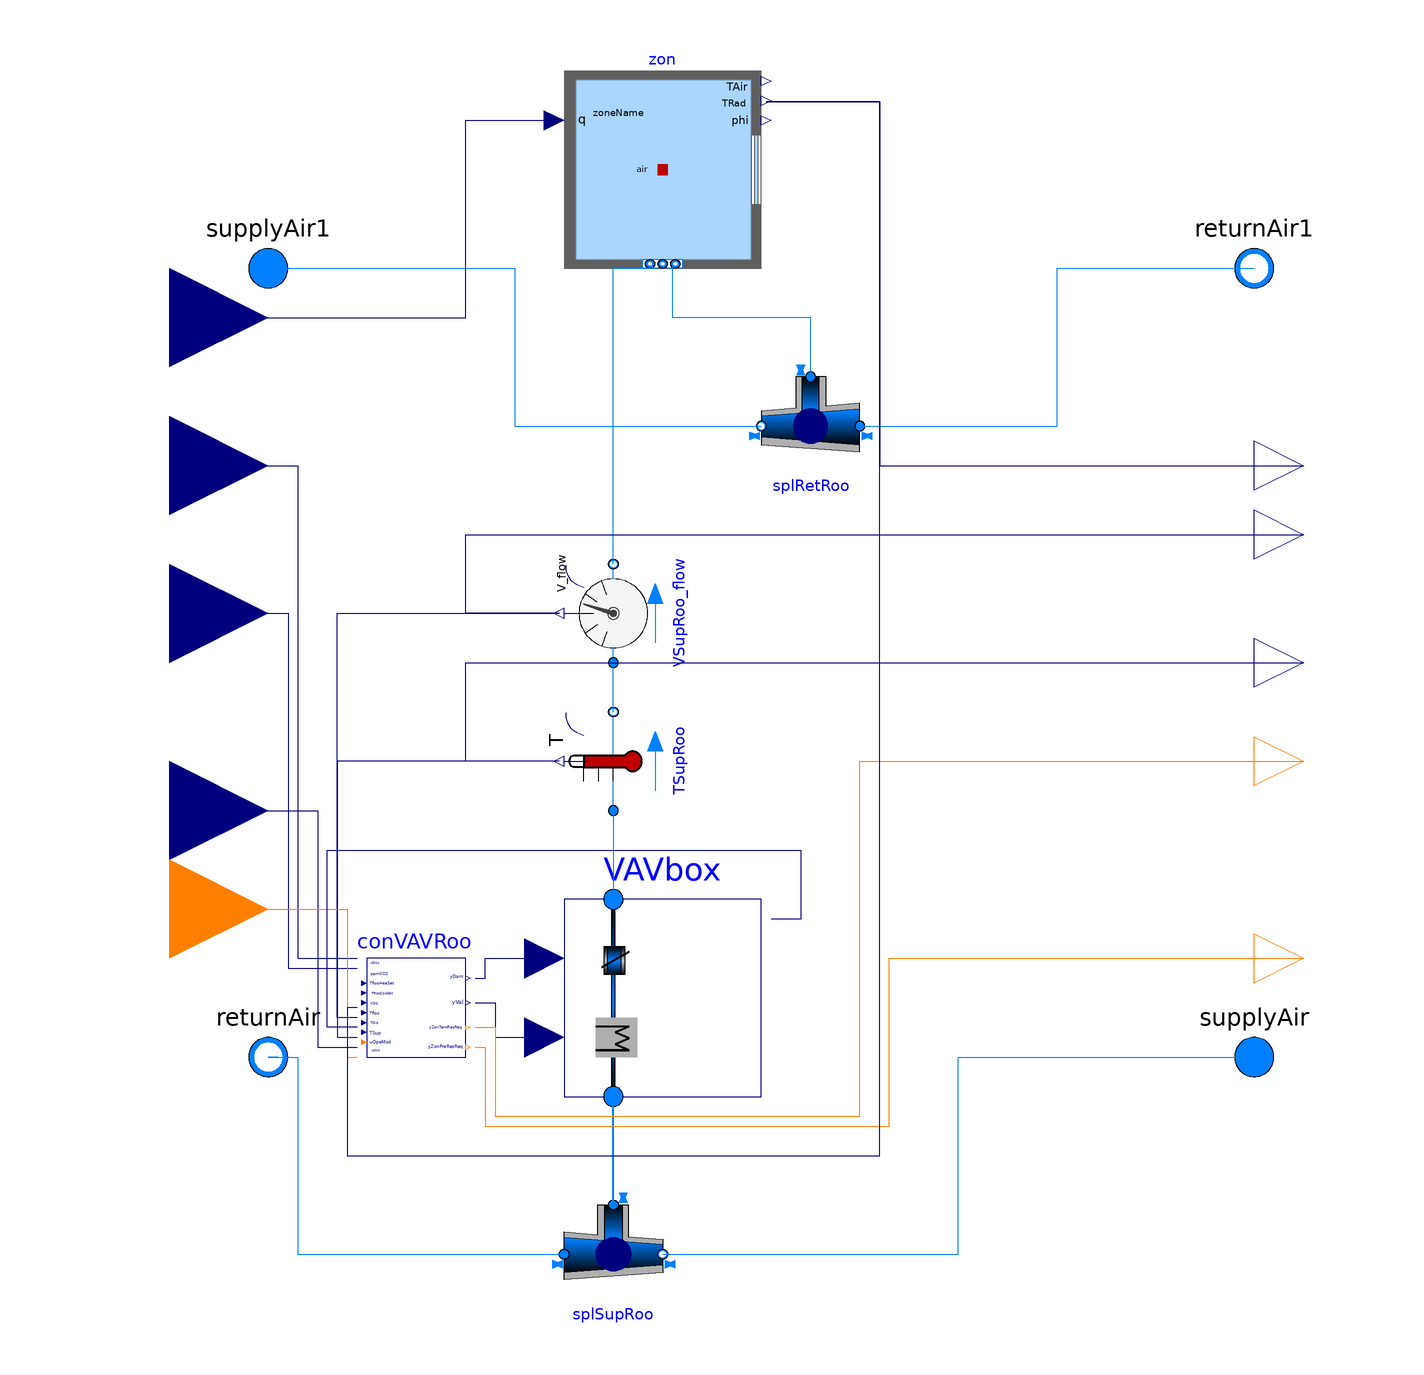

This picture is the connection diagram that the Modelica source below describes through its graphical annotations.

model ZoneVAV_G36 "Base class with a zone and a VAV box"
  package MediumA = Buildings.Media.Air "Medium air";
  package MediumW = Buildings.Media.Water "Medium water";
  parameter String zoneName "Thermal zone name from EnergyPlus";
  parameter Modelica.SIunits.MassFlowRate mRoo_flow_nominal
    "Nominal mass flowrate of the thermal zone";
  parameter Modelica.SIunits.MassFlowRate mSpl_flow_nominal
    "Nominal mass flowrate in the splitter";
  parameter Modelica.SIunits.VolumeFlowRate VRoo_flow_nominal=mRoo_flow_nominal/1.2;
  parameter Modelica.SIunits.VolumeFlowRate VDisSetMin_flow;
  parameter Modelica.SIunits.Volume VRoo "Room volumn";
  parameter Modelica.SIunits.Area AFlo "Room area";
  parameter Modelica.SIunits.Time samplePeriod=120;
  parameter Boolean allowFlowReversal
    "= false to simplify equations, assuming, but not enforcing, no flow reversal"
    annotation (Evaluate=true);

  Buildings.ThermalZones.EnergyPlus.ThermalZone zon(
    redeclare package Medium = MediumA,
    zoneName=zoneName,
    nPorts=2) "Thermal zone"
    annotation (Placement(transformation(extent={{-40,80},{0,120}})));

  Buildings.Fluid.Sensors.VolumeFlowRate VSupRoo_flow(
    redeclare package Medium = MediumA,
    initType=Modelica.Blocks.Types.Init.InitialState,
    m_flow_nominal=mRoo_flow_nominal,
    allowFlowReversal=allowFlowReversal) "Discharge air flow rate" annotation (
      Placement(transformation(
        extent={{-10,-10},{10,10}},
        rotation=90,
        origin={-30,10})));
  Buildings.Fluid.Sensors.TemperatureTwoPort TSupRoo(
    redeclare package Medium = MediumA,
    initType=Modelica.Blocks.Types.Init.InitialState,
    m_flow_nominal=mRoo_flow_nominal,
    allowFlowReversal=allowFlowReversal) "Discharge air temperature"
    annotation (Placement(transformation(
        extent={{-10,-10},{10,10}},
        rotation=90,
        origin={-30,-20})));
  Buildings.Examples.VAVReheat.ThermalZones.VAVBranch VAVbox(
    redeclare package MediumA = MediumA,
    redeclare package MediumW = MediumW,
    m_flow_nominal=mRoo_flow_nominal,
    VRoo=VRoo,
    allowFlowReversal=allowFlowReversal) "VAV box"
    annotation (Placement(transformation(extent={{-40,-88},{0,-48}})));
  Buildings.Fluid.FixedResistances.Junction splSupRoo(
    redeclare package Medium = MediumA,
    m_flow_nominal={mSpl_flow_nominal + mRoo_flow_nominal,mSpl_flow_nominal,
        mRoo_flow_nominal},
    from_dp=true,
    linearized=true,
    energyDynamics=Modelica.Fluid.Types.Dynamics.SteadyState,
    dp_nominal(each displayUnit="Pa") = {0,0,0},
    portFlowDirection_1=if allowFlowReversal then Modelica.Fluid.Types.PortFlowDirection.Bidirectional
         else Modelica.Fluid.Types.PortFlowDirection.Entering,
    portFlowDirection_2=if allowFlowReversal then Modelica.Fluid.Types.PortFlowDirection.Bidirectional
         else Modelica.Fluid.Types.PortFlowDirection.Leaving,
    portFlowDirection_3=if allowFlowReversal then Modelica.Fluid.Types.PortFlowDirection.Bidirectional
         else Modelica.Fluid.Types.PortFlowDirection.Leaving)
    "Splitter for room supply"
    annotation (Placement(transformation(extent={{-40,-110},{-20,-130}})));
  Buildings.Fluid.FixedResistances.Junction splRetRoo(
    redeclare package Medium = MediumA,
    m_flow_nominal={mSpl_flow_nominal+mRoo_flow_nominal,mSpl_flow_nominal,
        mRoo_flow_nominal},
    from_dp=false,
    linearized=true,
    energyDynamics=Modelica.Fluid.Types.Dynamics.SteadyState,
    dp_nominal(each displayUnit="Pa") = {0,0,0},
    portFlowDirection_1=if allowFlowReversal then Modelica.Fluid.Types.PortFlowDirection.Bidirectional
         else Modelica.Fluid.Types.PortFlowDirection.Leaving,
    portFlowDirection_2=if allowFlowReversal then Modelica.Fluid.Types.PortFlowDirection.Bidirectional
         else Modelica.Fluid.Types.PortFlowDirection.Entering,
    portFlowDirection_3=if allowFlowReversal then Modelica.Fluid.Types.PortFlowDirection.Bidirectional
         else Modelica.Fluid.Types.PortFlowDirection.Entering)
    "Splitter for room return"
    annotation (Placement(transformation(extent={{20,58},{0,38}})));
  Modelica.Blocks.Interfaces.RealInput TRooHeaSet annotation (Placement(
        transformation(extent={{-140,20},{-100,60}}), iconTransformation(extent={{-120,40},
            {-100,60}})));
  Modelica.Blocks.Interfaces.RealOutput TDis "Discharge air temperature"
    annotation (Placement(transformation(extent={{100,-10},{120,10}}),
        iconTransformation(extent={{100,-10},{120,10}})));
  Buildings.Controls.OBC.ASHRAE.G36_PR1.TerminalUnits.Controller conVAVRoo(
    final AFlo=AFlo,
    final V_flow_nominal=VRoo_flow_nominal,
    final samplePeriod=samplePeriod,
    final VDisSetMin_flow=VDisSetMin_flow,
    VDisHeaSetMax_flow=0.5*VRoo_flow_nominal)
    "Controller for terminal unit for the room"
    annotation (Placement(transformation(extent={{-80,-80},{-60,-60}})));
  Modelica.Blocks.Interfaces.RealInput TRooCooSet annotation (Placement(
        transformation(extent={{-140,-10},{-100,30}}), iconTransformation(
          extent={{-120,10},{-100,30}})));
  Modelica.Fluid.Interfaces.FluidPort_a supplyAir(redeclare final package
      Medium = MediumA)  "Supply air"
    annotation (Placement(transformation(extent={{90,-90},{110,-70}}),
        iconTransformation(extent={{90,-90},{110,-70}})));
  Modelica.Fluid.Interfaces.FluidPort_b returnAir(redeclare final package
      Medium = MediumA)  "Return air"
    annotation (Placement(transformation(extent={{-110,-90},{-90,-70}}),
        iconTransformation(extent={{-110,-90},{-90,-70}})));
  Modelica.Fluid.Interfaces.FluidPort_b returnAir1(redeclare final package
      Medium = MediumA)  "Return air"
    annotation (Placement(transformation(extent={{90,70},{110,90}}),
        iconTransformation(extent={{90,70},{110,90}})));
  Modelica.Fluid.Interfaces.FluidPort_a supplyAir1(redeclare final package
      Medium = MediumA)  "Supply air"
    annotation (Placement(transformation(extent={{-110,70},{-90,90}}),
        iconTransformation(extent={{-110,70},{-90,90}})));
  Modelica.Blocks.Interfaces.RealOutput VDis "Discharge air flowrate"
    annotation (Placement(transformation(extent={{100,16},{120,36}}),
        iconTransformation(extent={{100,16},{120,36}})));
  Modelica.Blocks.Interfaces.RealInput TSupAHU "Supply air temperature"
    annotation (Placement(transformation(extent={{-140,-50},{-100,-10}}),
        iconTransformation(extent={{-120,-30},{-100,-10}})));
  Buildings.Controls.OBC.CDL.Interfaces.IntegerInput uOpeMod
    "Zone operation mode"
    annotation (Placement(transformation(extent={{-140,-70},{-100,-30}}),
        iconTransformation(extent={{-140,-70},{-100,-30}})));
  Buildings.Controls.OBC.CDL.Interfaces.IntegerOutput yZonTemResReq
    "Zone cooling supply air temperature reset request"
    annotation (Placement(transformation(extent={{100,-30},{120,-10}}),
        iconTransformation(extent={{100,-46},{140,-6}})));
  Buildings.Controls.OBC.CDL.Interfaces.IntegerOutput yZonPreResReq
    "Zone static pressure reset requests"
    annotation (Placement(transformation(extent={{100,-70},{120,-50}}),
        iconTransformation(extent={{100,-70},{140,-30}})));
  Modelica.Blocks.Interfaces.RealOutput TRooAir "Zone air temperature"
    annotation (Placement(transformation(extent={{100,30},{120,50}}),
        iconTransformation(extent={{100,40},{120,60}})));
  Modelica.Blocks.Interfaces.RealInput qGai_flow[3](each unit="W/m2")
    "Radiant, convective and latent heat input into room (positive if heat gain)"
    annotation (Placement(transformation(extent={{-140,50},{-100,90}}),
        iconTransformation(extent={{-120,40},{-100,60}})));
equation
  connect(VSupRoo_flow.port_b, zon.ports[1]) annotation (Line(points={{-30,20},
          {-30,80},{-22,80},{-22,80.9}},
                                  color={0,127,255}));
  connect(splRetRoo.port_3, zon.ports[2]) annotation (Line(points={{10,58},{10,
          70},{-18,70},{-18,80.9}}, color={0,127,255}));
  connect(splSupRoo.port_3, VAVbox.port_a) annotation (Line(
      points={{-30,-110},{-30,-88}},
      color={0,127,255},
      thickness=0.5));
  connect(TSupRoo.port_b, VSupRoo_flow.port_a)   annotation (Line(points={{-30,-10},{-30,0}},color={0,127,255}));
  connect(TSupRoo.port_a, VAVbox.port_b)   annotation (Line(points={{-30,-30},{-30,-48}}, color={0,127,255}));
  connect(conVAVRoo.yVal, VAVbox.yVal) annotation (Line(points={{-58,-69},{-54,-69},
          {-54,-76},{-44,-76}},      color={0,0,127}));
  connect(conVAVRoo.yDam, VAVbox.yVAV) annotation (Line(points={{-58,-64},{-56,-64},
          {-56,-60},{-44,-60}},      color={0,0,127}));
  connect(splSupRoo.port_2, supplyAir) annotation (Line(points={{-20,-120},{40,
          -120},{40,-80},{100,-80}}, color={0,127,255}));
  connect(returnAir, returnAir) annotation (Line(points={{-100,-80},{-100,-80},
          {-98,-80},{-98,-80},{-100,-80},{-100,-80}}, color={0,127,255}));
  connect(returnAir, splSupRoo.port_1) annotation (Line(points={{-100,-80},{-94,
          -80},{-94,-120},{-40,-120}}, color={0,127,255}));
  connect(splRetRoo.port_1, returnAir1) annotation (Line(points={{20,48},{60,48},
          {60,80},{100,80}}, color={0,127,255}));
  connect(supplyAir1, splRetRoo.port_2) annotation (Line(points={{-100,80},{-50,
          80},{-50,48},{0,48}}, color={0,127,255}));
  connect(conVAVRoo.VDis_flow, VSupRoo_flow.V_flow) annotation (Line(points={{-82,-72},
          {-86,-72},{-86,10},{-41,10}},      color={0,0,127}));
  connect(TSupRoo.T, conVAVRoo.TDis) annotation (Line(points={{-41,-20},{-86,
          -20},{-86,-76},{-82,-76}},
                                color={0,0,127}));
  connect(TRooHeaSet, conVAVRoo.TZonHeaSet) annotation (Line(points={{-120,40},
          {-94,40},{-94,-60},{-82,-60}},color={0,0,127}));
  connect(TRooCooSet, conVAVRoo.TZonCooSet) annotation (Line(points={{-120,10},
          {-96,10},{-96,-62},{-82,-62}},color={0,0,127}));
  connect(TSupAHU, conVAVRoo.TSupAHU) annotation (Line(points={{-120,-30},{-90,
          -30},{-90,-78},{-82,-78}},
                                color={0,0,127}));
  connect(uOpeMod, conVAVRoo.uOpeMod) annotation (Line(points={{-120,-50},{-84,
          -50},{-84,-80},{-82,-80}},
                                color={255,127,0}));
  connect(conVAVRoo.yZonTemResReq, yZonTemResReq) annotation (Line(points={{-58,
          -74},{-54,-74},{-54,-92},{20,-92},{20,-20},{110,-20}}, color={255,127,
          0}));
  connect(yZonPreResReq, yZonPreResReq)
    annotation (Line(points={{110,-60},{110,-60}}, color={255,127,0}));
  connect(conVAVRoo.yZonPreResReq, yZonPreResReq) annotation (Line(points={{-58,
          -78},{-56,-78},{-56,-94},{26,-94},{26,-60},{110,-60}}, color={255,127,
          0}));
  connect(conVAVRoo.TZon, zon.TAir) annotation (Line(points={{-82,-70},{-84,-70},
          {-84,-100},{24,-100},{24,113.8},{1,113.8}}, color={0,0,127}));
  connect(VSupRoo_flow.V_flow, VDis) annotation (Line(points={{-41,10},{-60,10},
          {-60,26},{110,26}}, color={0,0,127}));
  connect(TSupRoo.T, TDis) annotation (Line(points={{-41,-20},{-60,-20},{-60,0},
          {110,0}}, color={0,0,127}));
  connect(zon.TAir, TRooAir) annotation (Line(points={{1,113.8},{24,113.8},{24,40},
          {110,40}}, color={0,0,127}));
  connect(qGai_flow, zon.qGai_flow) annotation (Line(points={{-120,70},{-60,70},
          {-60,110},{-42,110}}, color={0,0,127}));
  connect(conVAVRoo.yDam_actual, VAVbox.y_actual) annotation (Line(points={{-82,
          -74},{-88,-74},{-88,-38},{8,-38},{8,-52},{2,-52}}, color={0,0,127}));
  annotation (Icon(                                             graphics={
                                Rectangle(
        extent={{-100,-100},{100,100}},
        lineColor={0,0,127},
        fillColor={255,255,255},
        fillPattern=FillPattern.Solid)}),                        Diagram(
        coordinateSystem(extent={{-100,-140},{100,140}})));
end ZoneVAV_G36;